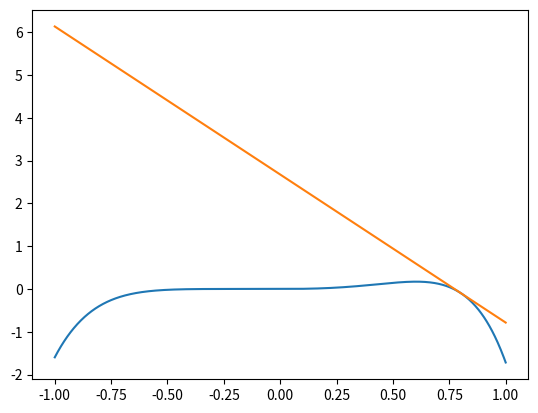

Write Python code to recreate this figure.
import numpy as np
import math
from matplotlib import pyplot as plt

def f(x):
  return x**(2.5) - math.e*x**(6.3)

def df(x):
  return 2.5*x**(1.5) - 6.3*(math.e)*x**(5.3)

def derivative(x,a):
  return df(a)*x + (f(a) - df(a)*a)

X =  [i/1000 for i in range(-1000, 1001,2)]
y =  [derivative(x, 0.8) for x in X]
yf = [f(x) for x in X]

plt.plot(X, yf)
plt.plot(X, y)
plt.show()
